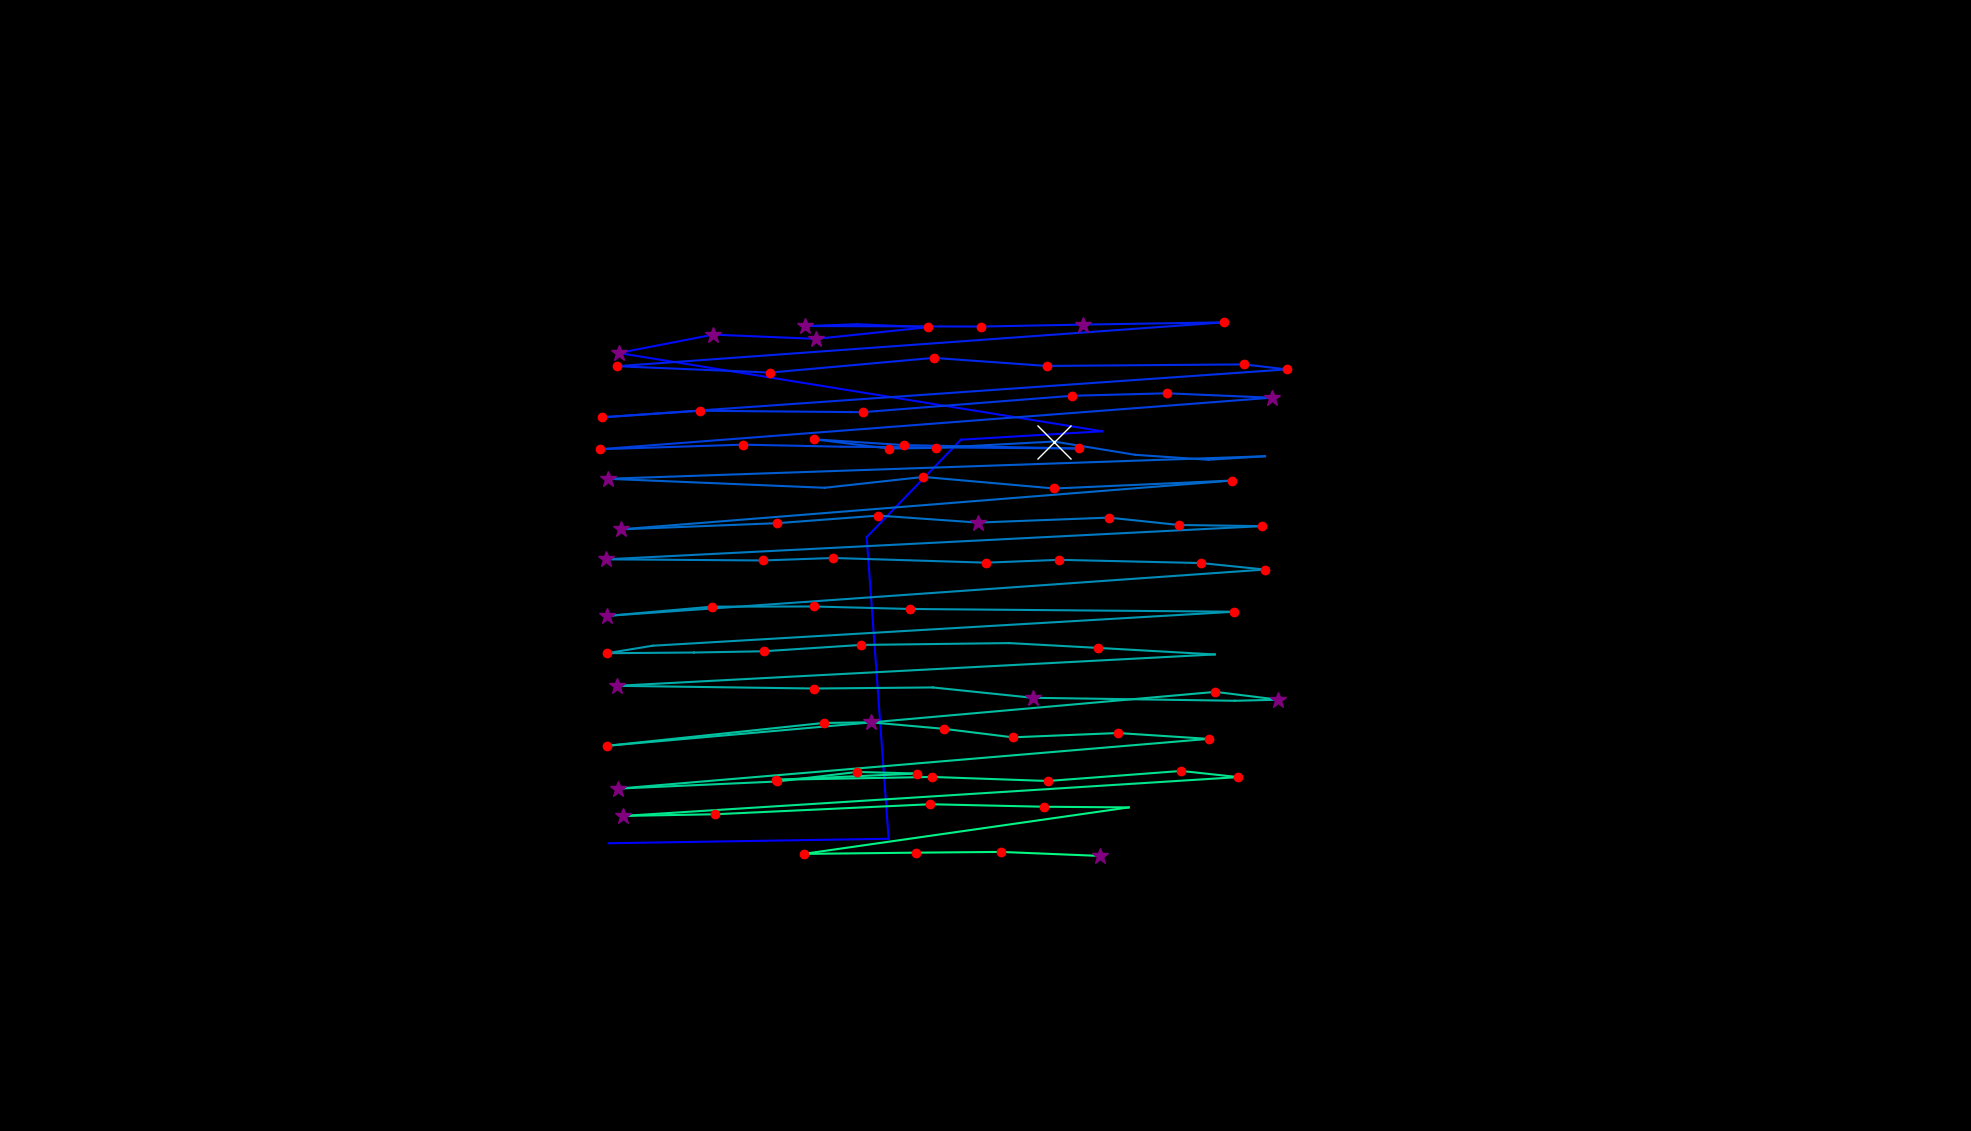

The table this chart was drawn from, first rows:
, fixation_id, timestamp, avg_gaze_x, avg_gaze_y, duration
0, 192.0, 49130, 790.6, 373.7, 84.35
1, 193.0, 49371, 1154, 379.5, 96.4
2, 194.0, 49780, 1126, 771.2, 108.5
3, 195.0, 49913, 1248, 897.8, 0.0
4, 196.0, 50226, 1432, 908.7, 84.35
5, 197.0, 50841, 803.5, 1010, 337.4
6, 198.0, 51371, 926.3, 1034, 253.1
7, 199.0, 51660, 1060, 1029, 253.1
8, 200.0, 51949, 1205, 1044, 180.8
9, 201.0, 52154, 1114, 1048, 108.5
10, 202.0, 52287, 1045, 1045, 313.3
11, 203.0, 52709, 1273, 1045, 241
12, 204.0, 52974, 1407, 1047, 337.4
13, 205.0, 53420, 1590, 1050, 132.6
14, 206.0, 53648, 801.1, 993.2, 229
15, 207.0, 53938, 1000, 985, 120.5
16, 208.0, 54191, 1213, 1004, 132.6
17, 209.0, 54420, 1359, 993.6, 156.7
18, 210.0, 54829, 1616, 995.6, 156.7
19, 211.0, 55010, 1671, 989.1, 120.5
20, 212.0, 55336, 781.5, 926.8, 216.9
21, 213.0, 55577, 908.8, 935.4, 120.5
22, 214.0, 55721, 1120, 933.5, 216.9
23, 215.0, 56119, 1392, 954.8, 132.6
24, 216.0, 56300, 1515, 958.1, 204.9
25, 217.0, 56529, 1651, 952.3, 349.5
26, 218.0, 57071, 779, 885.4, 180.8
27, 219.0, 57312, 965.3, 891.4, 120.5
28, 220.0, 57468, 1093, 888.7, 108.5
29, 221.0, 57758, 1402, 886.4, 132.6
30, 222.0, 57938, 1174, 890.7, 144.6
31, 223.0, 58131, 1058, 898.3, 192.8
32, 224.0, 58348, 1154, 886.3, 156.7
33, 225.0, 58529, 1216, 887.2, 132.6
34, 226.0, 58710, 1369, 895.4, 1109
35, 227.0, 59842, 1474, 878.2, 96.4
36, 228.0, 60023, 1569, 871.7, 96.4
37, 229.0, 60168, 1643, 876.3, 96.4
38, 230.0, 60373, 789.1, 847, 301.3
39, 231.0, 60951, 1071, 835.4, 96.4
40, 232.0, 61120, 1199, 849.4, 120.5
41, 233.0, 61276, 1369, 834.4, 120.5
42, 234.0, 61578, 1600, 844.7, 120.5
43, 235.0, 61915, 806, 781.3, 277.2
44, 236.0, 62265, 1010, 789.4, 168.7
45, 237.0, 62457, 1141, 799.2, 144.6
46, 238.0, 62626, 1270, 790.2, 253.1
47, 239.0, 62903, 1440, 796.6, 144.6
48, 240.0, 63072, 1531, 787.1, 132.6
49, 241.0, 63229, 1638, 785.5, 132.6
50, 242.0, 63542, 787.4, 742.4, 397.7
51, 243.0, 64012, 990.7, 740.9, 120.5
52, 244.0, 64156, 1082, 744.2, 216.9
53, 245.0, 64482, 1281, 738.1, 204.9
54, 246.0, 64711, 1376, 741.8, 204.9
55, 247.0, 65012, 1560, 737.6, 144.6
56, 248.0, 65181, 1643, 729.2, 204.9
57, 249.0, 65687, 788.3, 669, 265.1
58, 250.0, 66024, 925, 681, 156.7
59, 251.0, 66253, 1057, 681.2, 156.7
... 42 more rows
